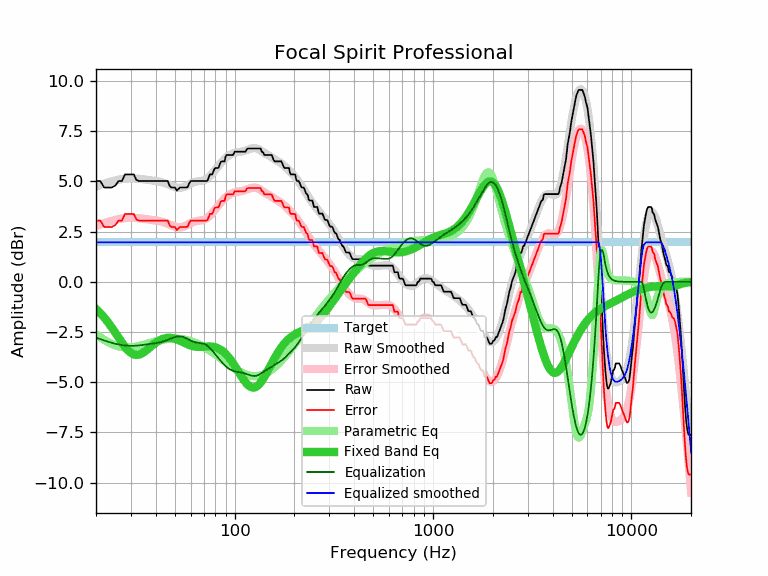

The table this chart was drawn from, first rows:
frequency, raw, error, smoothed, error_smoothed, equalization, parametric_eq, equalized_raw, equalized_smoothed, target
20, 5.02, 3.05, 4.74, 2.78, -2.78, -1.35, 2.24, 1.97, 1.97
21, 5.02, 3.05, 4.82, 2.85, -2.85, -1.55, 2.16, 1.97, 1.97
22, 4.70, 2.73, 4.89, 2.92, -2.92, -1.78, 1.77, 1.97, 1.97
23, 4.70, 2.73, 4.95, 2.98, -2.98, -2.02, 1.71, 1.97, 1.97
24, 4.70, 2.73, 5.00, 3.04, -3.04, -2.27, 1.66, 1.97, 1.97
25, 4.79, 2.82, 5.05, 3.08, -3.08, -2.53, 1.70, 1.97, 1.97
26, 5.02, 3.05, 5.09, 3.12, -3.12, -2.79, 1.90, 1.97, 1.97
27, 5.02, 3.05, 5.12, 3.15, -3.15, -3.03, 1.87, 1.97, 1.97
28, 5.35, 3.38, 5.14, 3.17, -3.17, -3.24, 2.18, 1.97, 1.97
29, 5.35, 3.38, 5.15, 3.18, -3.18, -3.42, 2.16, 1.97, 1.97
30, 5.35, 3.38, 5.15, 3.19, -3.19, -3.54, 2.16, 1.97, 1.97
31, 5.35, 3.38, 5.15, 3.19, -3.19, -3.62, 2.16, 1.97, 1.97
32, 5.07, 3.10, 5.14, 3.18, -3.18, -3.64, 1.89, 1.97, 1.97
33, 5.02, 3.05, 5.13, 3.17, -3.17, -3.63, 1.85, 1.97, 1.97
34, 5.02, 3.05, 5.12, 3.15, -3.15, -3.57, 1.87, 1.97, 1.97
35, 5.02, 3.05, 5.10, 3.13, -3.13, -3.49, 1.88, 1.97, 1.97
36, 5.02, 3.05, 5.08, 3.12, -3.12, -3.40, 1.90, 1.97, 1.97
37, 5.02, 3.05, 5.07, 3.10, -3.10, -3.31, 1.92, 1.97, 1.97
38, 5.02, 3.05, 5.05, 3.09, -3.09, -3.21, 1.93, 1.97, 1.97
39, 5.02, 3.05, 5.04, 3.07, -3.07, -3.12, 1.95, 1.97, 1.97
40, 5.02, 3.05, 5.02, 3.05, -3.05, -3.04, 1.96, 1.97, 1.97
41, 5.02, 3.05, 5.00, 3.04, -3.04, -2.97, 1.98, 1.97, 1.97
42, 5.02, 3.05, 4.98, 3.02, -3.02, -2.91, 2.00, 1.97, 1.97
43, 5.02, 3.05, 4.96, 2.99, -2.99, -2.86, 2.02, 1.97, 1.97
44, 5.02, 3.05, 4.93, 2.96, -2.96, -2.83, 2.05, 1.97, 1.97
45, 5.02, 3.05, 4.90, 2.93, -2.93, -2.80, 2.09, 1.97, 1.97
46, 5.02, 3.05, 4.86, 2.89, -2.89, -2.79, 2.13, 1.97, 1.97
47, 4.78, 2.81, 4.82, 2.85, -2.85, -2.79, 1.92, 1.97, 1.97
48, 4.70, 2.73, 4.78, 2.81, -2.81, -2.80, 1.88, 1.97, 1.97
49, 4.70, 2.73, 4.75, 2.78, -2.78, -2.81, 1.92, 1.97, 1.97
50, 4.70, 2.73, 4.72, 2.75, -2.75, -2.84, 1.95, 1.97, 1.97
51, 4.54, 2.57, 4.69, 2.73, -2.73, -2.86, 1.81, 1.97, 1.97
52, 4.62, 2.65, 4.68, 2.72, -2.72, -2.90, 1.90, 1.97, 1.97
53, 4.70, 2.73, 4.68, 2.71, -2.71, -2.93, 1.98, 1.97, 1.97
54, 4.70, 2.73, 4.69, 2.72, -2.72, -2.97, 1.97, 1.97, 1.97
55, 4.70, 2.73, 4.71, 2.74, -2.74, -3.01, 1.95, 1.97, 1.97
56, 4.70, 2.73, 4.74, 2.77, -2.77, -3.05, 1.92, 1.97, 1.97
57, 4.70, 2.73, 4.77, 2.81, -2.81, -3.08, 1.89, 1.97, 1.97
58, 4.72, 2.75, 4.81, 2.85, -2.85, -3.12, 1.87, 1.97, 1.97
59, 4.91, 2.94, 4.85, 2.88, -2.88, -3.15, 2.02, 1.97, 1.97
60, 5.02, 3.05, 4.89, 2.92, -2.92, -3.17, 2.10, 1.97, 1.97
61, 5.02, 3.05, 4.92, 2.96, -2.96, -3.19, 2.06, 1.97, 1.97
62, 5.02, 3.05, 4.95, 2.98, -2.98, -3.21, 2.03, 1.97, 1.97
63, 5.02, 3.05, 4.97, 3.01, -3.01, -3.23, 2.01, 1.97, 1.97
64, 5.02, 3.05, 4.99, 3.02, -3.02, -3.23, 2.00, 1.97, 1.97
65, 5.02, 3.05, 5.00, 3.03, -3.03, -3.24, 1.98, 1.97, 1.97
66, 5.02, 3.05, 5.01, 3.04, -3.04, -3.24, 1.97, 1.97, 1.97
67, 5.02, 3.05, 5.02, 3.05, -3.05, -3.24, 1.97, 1.97, 1.97
68, 5.02, 3.05, 5.03, 3.06, -3.06, -3.24, 1.96, 1.97, 1.97
69, 5.02, 3.05, 5.04, 3.07, -3.07, -3.24, 1.95, 1.97, 1.97
70, 5.02, 3.05, 5.06, 3.09, -3.09, -3.23, 1.93, 1.97, 1.97
71, 5.02, 3.05, 5.08, 3.12, -3.12, -3.23, 1.90, 1.97, 1.97
72, 5.02, 3.05, 5.12, 3.15, -3.15, -3.22, 1.87, 1.97, 1.97
73, 5.05, 3.08, 5.16, 3.19, -3.19, -3.22, 1.86, 1.97, 1.97
74, 5.20, 3.23, 5.21, 3.24, -3.24, -3.22, 1.96, 1.97, 1.97
75, 5.35, 3.38, 5.26, 3.29, -3.29, -3.22, 2.05, 1.97, 1.97
76, 5.35, 3.38, 5.32, 3.35, -3.35, -3.22, 1.99, 1.97, 1.97
77, 5.35, 3.38, 5.39, 3.42, -3.42, -3.23, 1.93, 1.97, 1.97
78, 5.47, 3.50, 5.45, 3.49, -3.49, -3.24, 1.98, 1.97, 1.97
79, 5.62, 3.65, 5.52, 3.55, -3.55, -3.25, 2.06, 1.97, 1.97
... 553 more rows
